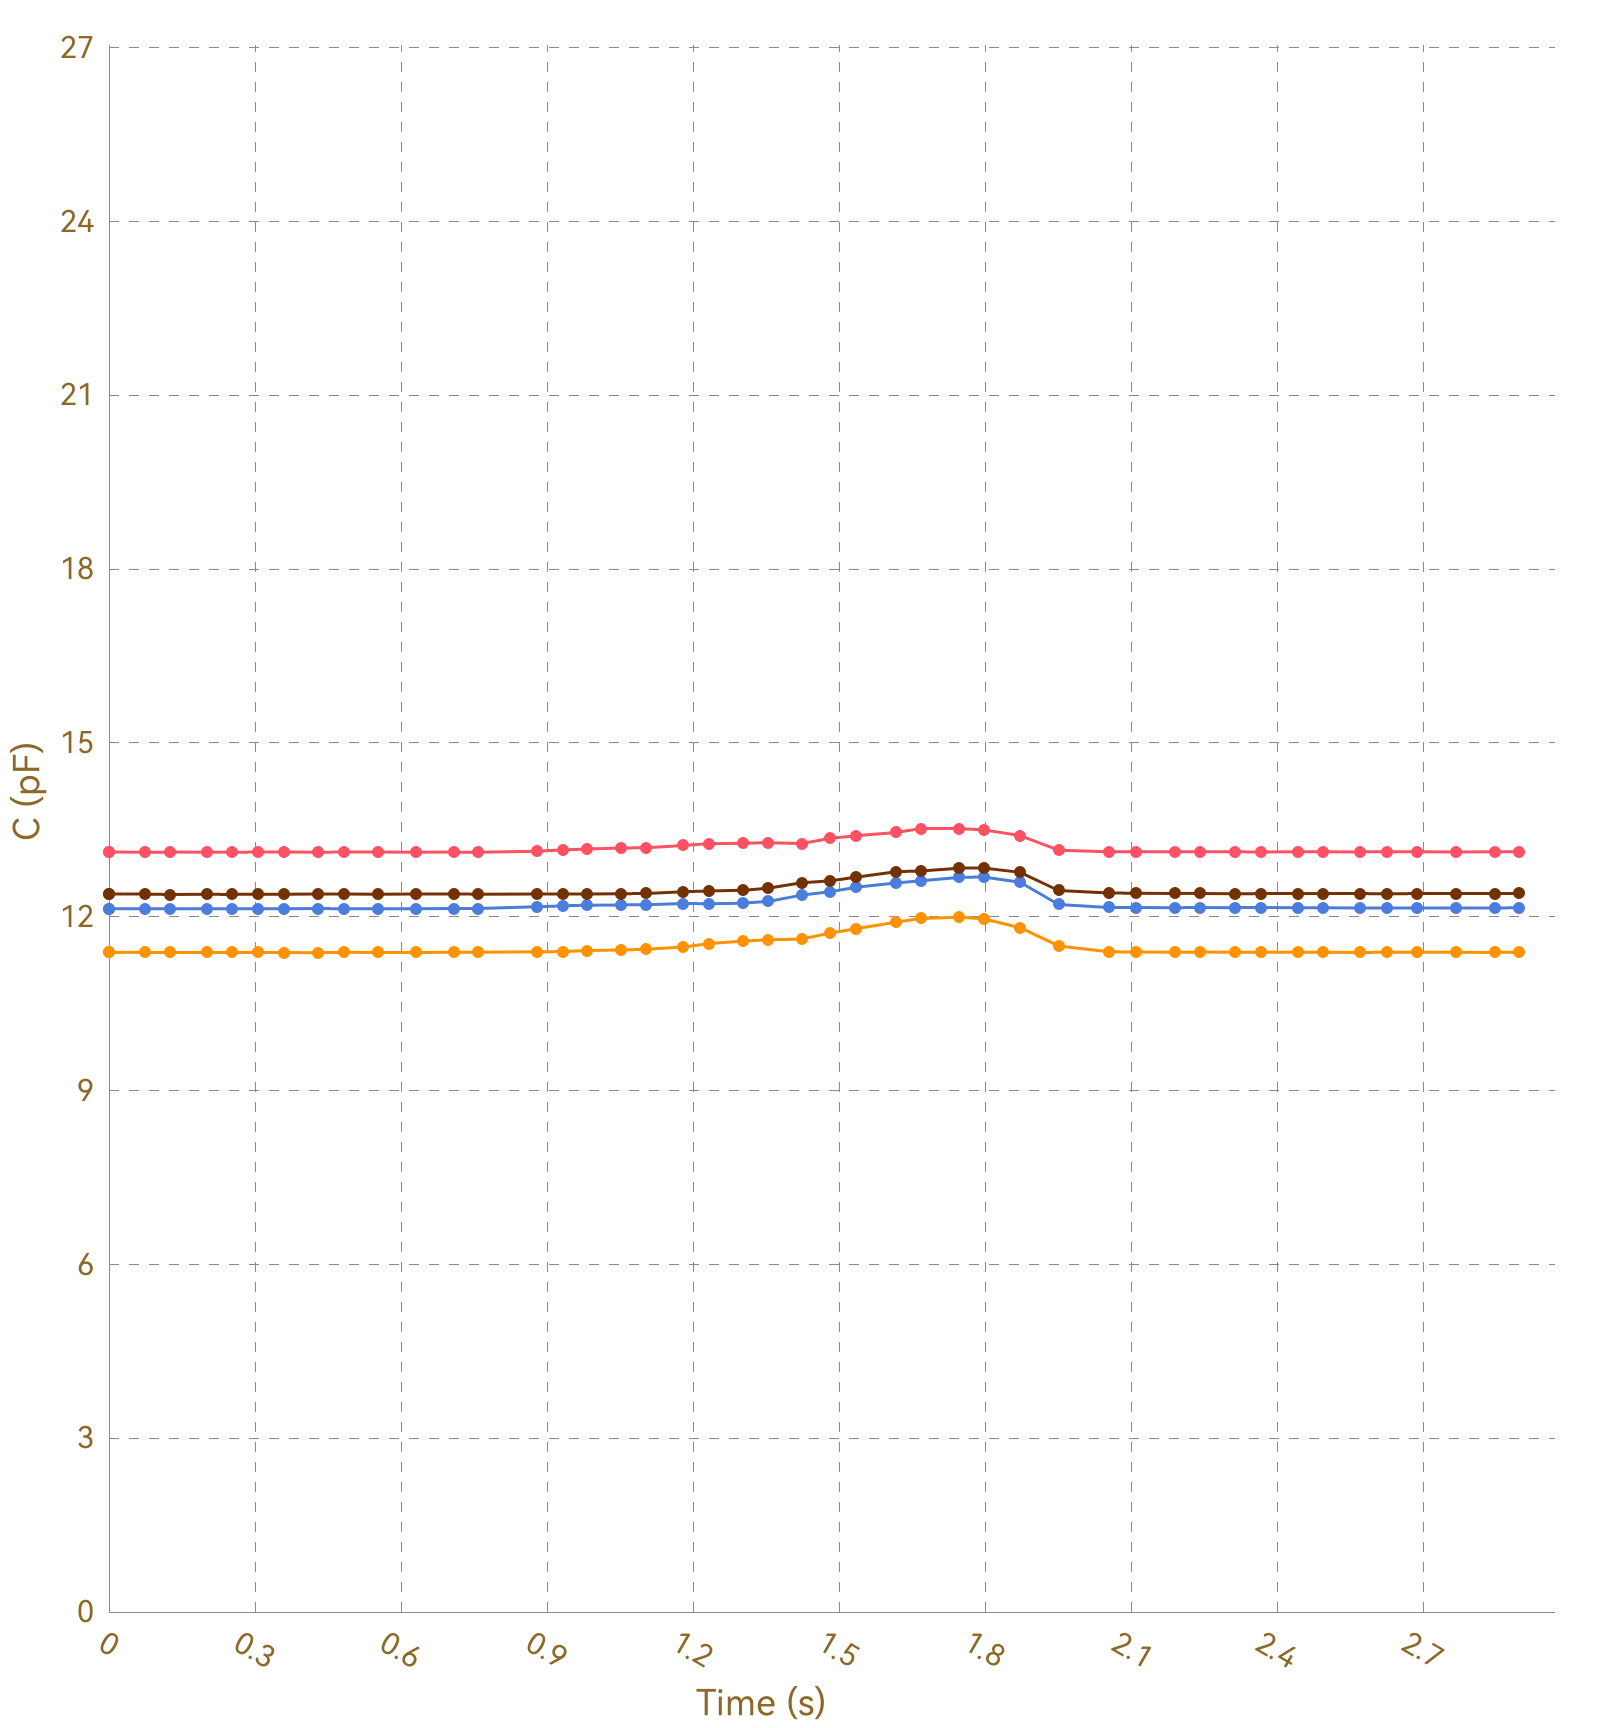

The file beside this chart, header and first rows:
, Ch1, , Ch2, , Ch3, , Ch4, , Ch5, , Ch6, , Ch7, , Ch8, 
Time (s), C (pF), ΔC/C0 (%), C (pF), ΔC/C0 (%), C (pF), ΔC/C0 (%), C (pF), ΔC/C0 (%), C (pF), ΔC/C0 (%), C (pF), ΔC/C0 (%), C (pF), ΔC/C0 (%), C (pF), ΔC/C0 (%)
0.004, 13.12, 0.0000, 11.38, 0.0000, 12.14, 0.0000, 12.39, 0.0000, OL, OL, OL, OL, OL, OL, 0.0000, 0.0000
0.033, 13.12, 0.0000, 11.38, 0.0000, 12.14, 0.0000, 12.39, 0.0000, OL, OL, OL, OL, OL, OL, 0.0000, 0.0000
0.037, 13.11, 0.0000, 11.38, 0.0000, 12.14, 0.0000, 12.39, 0.0000, OL, OL, OL, OL, OL, OL, 0.0000, 0.0000
0.042, 13.12, 0.0000, 11.38, 0.0000, 12.14, 0.0000, 12.39, 0.0000, OL, OL, OL, OL, OL, OL, 0.0000, 0.0000
0.073, 13.12, 0.0000, 11.38, 0.0000, 12.14, 0.0000, 12.39, 0.0000, OL, OL, OL, OL, OL, OL, 0.0000, 0.0000
0.077, 13.11, 0.0000, 11.38, 0.0000, 12.14, 0.0000, 12.39, 0.0000, OL, OL, OL, OL, OL, OL, 0.0000, 0.0000
0.079, 13.11, 0.0000, 11.38, 0.0000, 12.14, 0.0000, 12.39, 0.0000, OL, OL, OL, OL, OL, OL, 0.0000, 0.0000
0.085, 13.11, 0.0000, 11.38, 0.0000, 12.14, 0.0000, 12.39, 0.0000, OL, OL, OL, OL, OL, OL, 0.0000, 0.0000
0.089, 13.12, 0.0000, 11.38, 0.0000, 12.14, 0.0000, 12.39, 0.0000, OL, OL, OL, OL, OL, OL, 0.0000, 0.0000
0.119, 13.12, 0.0000, 11.38, 0.0000, 12.14, 0.0000, 12.39, 0.0000, OL, OL, OL, OL, OL, OL, 0.0000, 0.0000
0.125, 13.11, 0.0000, 11.38, 0.0000, 12.14, 0.0000, 12.39, 0.0000, OL, OL, OL, OL, OL, OL, 0.0000, 0.0000
0.126, 13.12, 0.0000, 11.38, 0.0000, 12.14, 0.0000, 12.39, 0.0000, OL, OL, OL, OL, OL, OL, 0.0000, 0.0000
0.128, 13.12, 0.0000, 11.38, 0.0000, 12.14, 0.0000, 12.39, 0.0000, OL, OL, OL, OL, OL, OL, 0.0000, 0.0000
0.158, 13.11, 0.0000, 11.38, 0.0000, 12.14, 0.0000, 12.39, 0.0000, OL, OL, OL, OL, OL, OL, 0.0000, 0.0000
0.162, 13.12, 0.0000, 11.38, 0.0000, 12.14, 0.0000, 12.39, 0.0000, OL, OL, OL, OL, OL, OL, 0.0000, 0.0000
0.165, 13.11, 0.0000, 11.38, 0.0000, 12.14, 0.0000, 12.39, 0.0000, OL, OL, OL, OL, OL, OL, 0.0000, 0.0000
0.167, 13.11, 0.0000, 11.38, 0.0000, 12.14, 0.0000, 12.39, 0.0000, OL, OL, OL, OL, OL, OL, 0.0000, 0.0000
0.200, 13.11, 0.0000, 11.38, 0.0000, 12.14, 0.0000, 12.38, 0.0000, OL, OL, OL, OL, OL, OL, 0.0000, 0.0000
0.203, 13.12, 0.0000, 11.38, 0.0000, 12.14, 0.0000, 12.39, 0.0000, OL, OL, OL, OL, OL, OL, 0.0000, 0.0000
0.209, 13.12, 0.0000, 11.38, 0.0000, 12.14, 0.0000, 12.39, 0.0000, OL, OL, OL, OL, OL, OL, 0.0000, 0.0000
0.211, 13.11, 0.0000, 11.38, 0.0000, 12.14, 0.0000, 12.39, 0.0000, OL, OL, OL, OL, OL, OL, 0.0000, 0.0000
0.247, 13.11, 0.0000, 11.38, 0.0000, 12.14, 0.0000, 12.39, 0.0000, OL, OL, OL, OL, OL, OL, 0.0000, 0.0000
0.250, 13.11, 0.0000, 11.38, 0.0000, 12.14, 0.0000, 12.39, 0.0000, OL, OL, OL, OL, OL, OL, 0.0000, 0.0000
0.253, 13.11, 0.0000, 11.38, 0.0000, 12.14, 0.0000, 12.39, 0.0000, OL, OL, OL, OL, OL, OL, 0.0000, 0.0000
0.278, 13.11, 0.0000, 11.38, 0.0000, 12.14, 0.0000, 12.39, 0.0000, OL, OL, OL, OL, OL, OL, 0.0000, 0.0000
0.280, 13.11, 0.0000, 11.38, 0.0000, 12.14, 0.0000, 12.39, 0.0000, OL, OL, OL, OL, OL, OL, 0.0000, 0.0000
0.306, 13.11, 0.0000, 11.38, 0.0000, 12.14, 0.0000, 12.38, 0.0000, OL, OL, OL, OL, OL, OL, 0.0000, 0.0000
0.308, 13.11, 0.0000, 11.38, 0.0000, 12.14, 0.0000, 12.39, 0.0000, OL, OL, OL, OL, OL, OL, 0.0000, 0.0000
0.310, 13.12, 0.0000, 11.38, 0.0000, 12.13, 0.0000, 12.39, 0.0000, OL, OL, OL, OL, OL, OL, 0.0000, 0.0000
0.314, 13.12, 0.0000, 11.38, 0.0000, 12.14, 0.0000, 12.38, 0.0000, OL, OL, OL, OL, OL, OL, 0.0000, 0.0000
0.323, 13.11, 0.0000, 11.38, 0.0000, 12.13, 0.0000, 12.39, 0.0000, OL, OL, OL, OL, OL, OL, 0.0000, 0.0000
0.350, 13.11, 0.0000, 11.38, 0.0000, 12.14, 0.0000, 12.39, 0.0000, OL, OL, OL, OL, OL, OL, 0.0000, 0.0000
0.354, 13.11, 0.0000, 11.38, 0.0000, 12.14, 0.0000, 12.39, 0.0000, OL, OL, OL, OL, OL, OL, 0.0000, 0.0000
0.356, 13.11, 0.0000, 11.38, 0.0000, 12.14, 0.0000, 12.38, 0.0000, OL, OL, OL, OL, OL, OL, 0.0000, 0.0000
0.360, 13.11, 0.0000, 11.38, 0.0000, 12.14, 0.0000, 12.39, 0.0000, OL, OL, OL, OL, OL, OL, 0.0000, 0.0000
0.391, 13.11, 0.0000, 11.39, 0.0000, 12.14, 0.0000, 12.39, 0.0000, OL, OL, OL, OL, OL, OL, 0.0000, 0.0000
0.394, 13.12, 0.0000, 11.38, 0.0000, 12.14, 0.0000, 12.39, 0.0000, OL, OL, OL, OL, OL, OL, 0.0000, 0.0000
0.397, 13.11, 0.0000, 11.38, 0.0000, 12.13, 0.0000, 12.39, 0.0000, OL, OL, OL, OL, OL, OL, 0.0000, 0.0000
0.399, 13.12, 0.0000, 11.38, 0.0000, 12.14, 0.0000, 12.39, 0.0000, OL, OL, OL, OL, OL, OL, 0.0000, 0.0000
0.429, 13.12, 0.0000, 11.38, 0.0000, 12.14, 0.0000, 12.39, 0.0000, OL, OL, OL, OL, OL, OL, 0.0000, 0.0000
0.433, 13.11, 0.0000, 11.38, 0.0000, 12.13, 0.0000, 12.39, 0.0000, OL, OL, OL, OL, OL, OL, 0.0000, 0.0000
0.435, 13.11, 0.0000, 11.38, 0.0000, 12.14, 0.0000, 12.39, 0.0000, OL, OL, OL, OL, OL, OL, 0.0000, 0.0000
0.442, 13.12, 0.0000, 11.38, 0.0000, 12.14, 0.0000, 12.39, 0.0000, OL, OL, OL, OL, OL, OL, 0.0000, 0.0000
0.473, 13.11, 0.0000, 11.38, 0.0000, 12.13, 0.0000, 12.39, 0.0000, OL, OL, OL, OL, OL, OL, 0.0000, 0.0000
0.477, 13.12, 0.0000, 11.38, 0.0000, 12.14, 0.0000, 12.39, 0.0000, OL, OL, OL, OL, OL, OL, 0.0000, 0.0000
0.479, 13.11, 0.0000, 11.38, 0.0000, 12.14, 0.0000, 12.38, 0.0000, OL, OL, OL, OL, OL, OL, 0.0000, 0.0000
0.482, 13.11, 0.0000, 11.38, 0.0000, 12.14, 0.0000, 12.39, 0.0000, OL, OL, OL, OL, OL, OL, 0.0000, 0.0000
0.513, 13.11, 0.0000, 11.38, 0.0000, 12.14, 0.0000, 12.38, 0.0000, OL, OL, OL, OL, OL, OL, 0.0000, 0.0000
0.517, 13.12, 0.0000, 11.38, 0.0000, 12.14, 0.0000, 12.38, 0.0000, OL, OL, OL, OL, OL, OL, 0.0000, 0.0000
0.519, 13.11, 0.0000, 11.38, 0.0000, 12.14, 0.0000, 12.38, 0.0000, OL, OL, OL, OL, OL, OL, 0.0000, 0.0000
0.521, 13.11, 0.0000, 11.38, 0.0000, 12.14, 0.0000, 12.39, 0.0000, OL, OL, OL, OL, OL, OL, 0.0000, 0.0000
0.552, 13.12, 0.0000, 11.38, 0.0000, 12.14, 0.0000, 12.39, 0.0000, OL, OL, OL, OL, OL, OL, 0.0000, 0.0000
0.556, 13.11, 0.0000, 11.38, 0.0000, 12.14, 0.0000, 12.39, 0.0000, OL, OL, OL, OL, OL, OL, 0.0000, 0.0000
0.558, 13.11, 0.0000, 11.38, 0.0000, 12.14, 0.0000, 12.39, 0.0000, OL, OL, OL, OL, OL, OL, 0.0000, 0.0000
0.560, 13.11, 0.0000, 11.38, 0.0000, 12.13, 0.0000, 12.38, 0.0000, OL, OL, OL, OL, OL, OL, 0.0000, 0.0000
0.591, 13.12, 0.0000, 11.38, 0.0000, 12.14, 0.0000, 12.38, 0.0000, OL, OL, OL, OL, OL, OL, 0.0000, 0.0000
0.594, 13.12, 0.0000, 11.38, 0.0000, 12.14, 0.0000, 12.38, 0.0000, OL, OL, OL, OL, OL, OL, 0.0000, 0.0000
0.597, 13.11, 0.0000, 11.38, 0.0000, 12.14, 0.0000, 12.39, 0.0000, OL, OL, OL, OL, OL, OL, 0.0000, 0.0000
0.601, 13.12, 0.0000, 11.38, 0.0000, 12.14, 0.0000, 12.38, 0.0000, OL, OL, OL, OL, OL, OL, 0.0000, 0.0000
... 238 more rows
